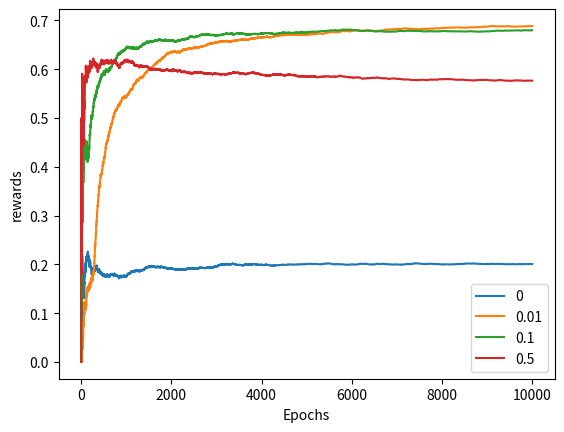

Here is the Python script that generated this plot:
import numpy as np
import matplotlib.pyplot as plt
arm_probs = [0.2, 0.5, 0.7]
bandits = []

MAX_EPOCHS = 10000


class Bandit:
    def __init__(self, p, bOptimistic=0):
        self.p = p
        if bOptimistic == 0:
            self.p_est = 0
        else:
            self.p_est = 10
        self.N = 1

    def pull(self):
        val = np.random.random()
        return val < self.p  # Return reward

    def update_p_est(self, r):
        self.p_est = ((self.N - 1)*self.p_est + r) / self.N
        self.N += 1


if __name__ == "__main__":
    epsilons = [0, 0.01, 0.1, 0.5]

    explore_exploit_dict = {}
    for eps in epsilons:
        # Initialize a new bandit for each epsilon --> clean p_est
        bandit_0 = Bandit(arm_probs[0])
        bandit_1 = Bandit(arm_probs[1])
        bandit_2 = Bandit(arm_probs[2])
        bandits = [bandit_0, bandit_1, bandit_2]
        rewards = np.zeros(MAX_EPOCHS) # Initialize rewards to zeros for each epsilon

        num_times_explored = 0
        num_times_exploited = 0
        for epoch in range(1, MAX_EPOCHS):
            if np.random.random() < eps:  # Explore
                arm_to_pull = np.random.randint(len(bandits))
                num_times_explored += 1
            else:  # Exploit
                arm_to_pull = np.argmax([b.p_est for b in bandits])
                num_times_exploited += 1
            r = bandits[arm_to_pull].pull() # Pull arm and get reward
            bandits[arm_to_pull].update_p_est(r) # update p_est
            rewards[epoch] = r # Append current reward to rewards
        t = [(num_times_explored/(MAX_EPOCHS-1)), (num_times_exploited/(MAX_EPOCHS - 1)) ]
        explore_exploit_dict[eps] = t # amount of times explored, exploited : in percentage
        print("estimates: eps: ", eps)
        [print(b.p_est) for b in bandits] # Print estimate according to this epsilon run

        plt.plot(np.cumsum(rewards)/(np.arange(MAX_EPOCHS)+ 1)) # Plot cumsum

    print(explore_exploit_dict)
    plt.ylabel("rewards")
    plt.xlabel("Epochs")
    plt.legend([epsilons[0], epsilons[1], epsilons[2], epsilons[3]])
    plt.show()

